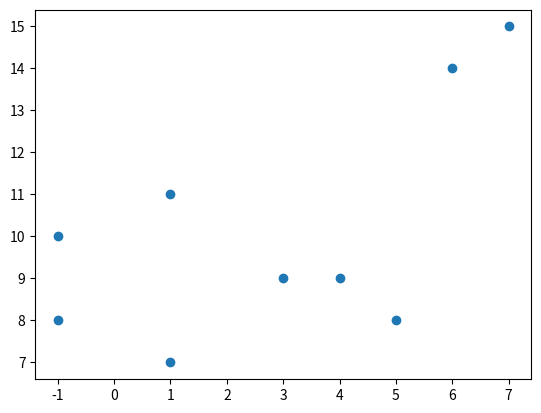

Write Python code to recreate this figure.
import matplotlib.pyplot as plt
import numpy as np
x = np.array([-1,1,3,4,5,6,7,-1,1])
y = np.array([10,11,9,9,8,14,15,8,7])
plt.scatter(x,y)
plt.show()